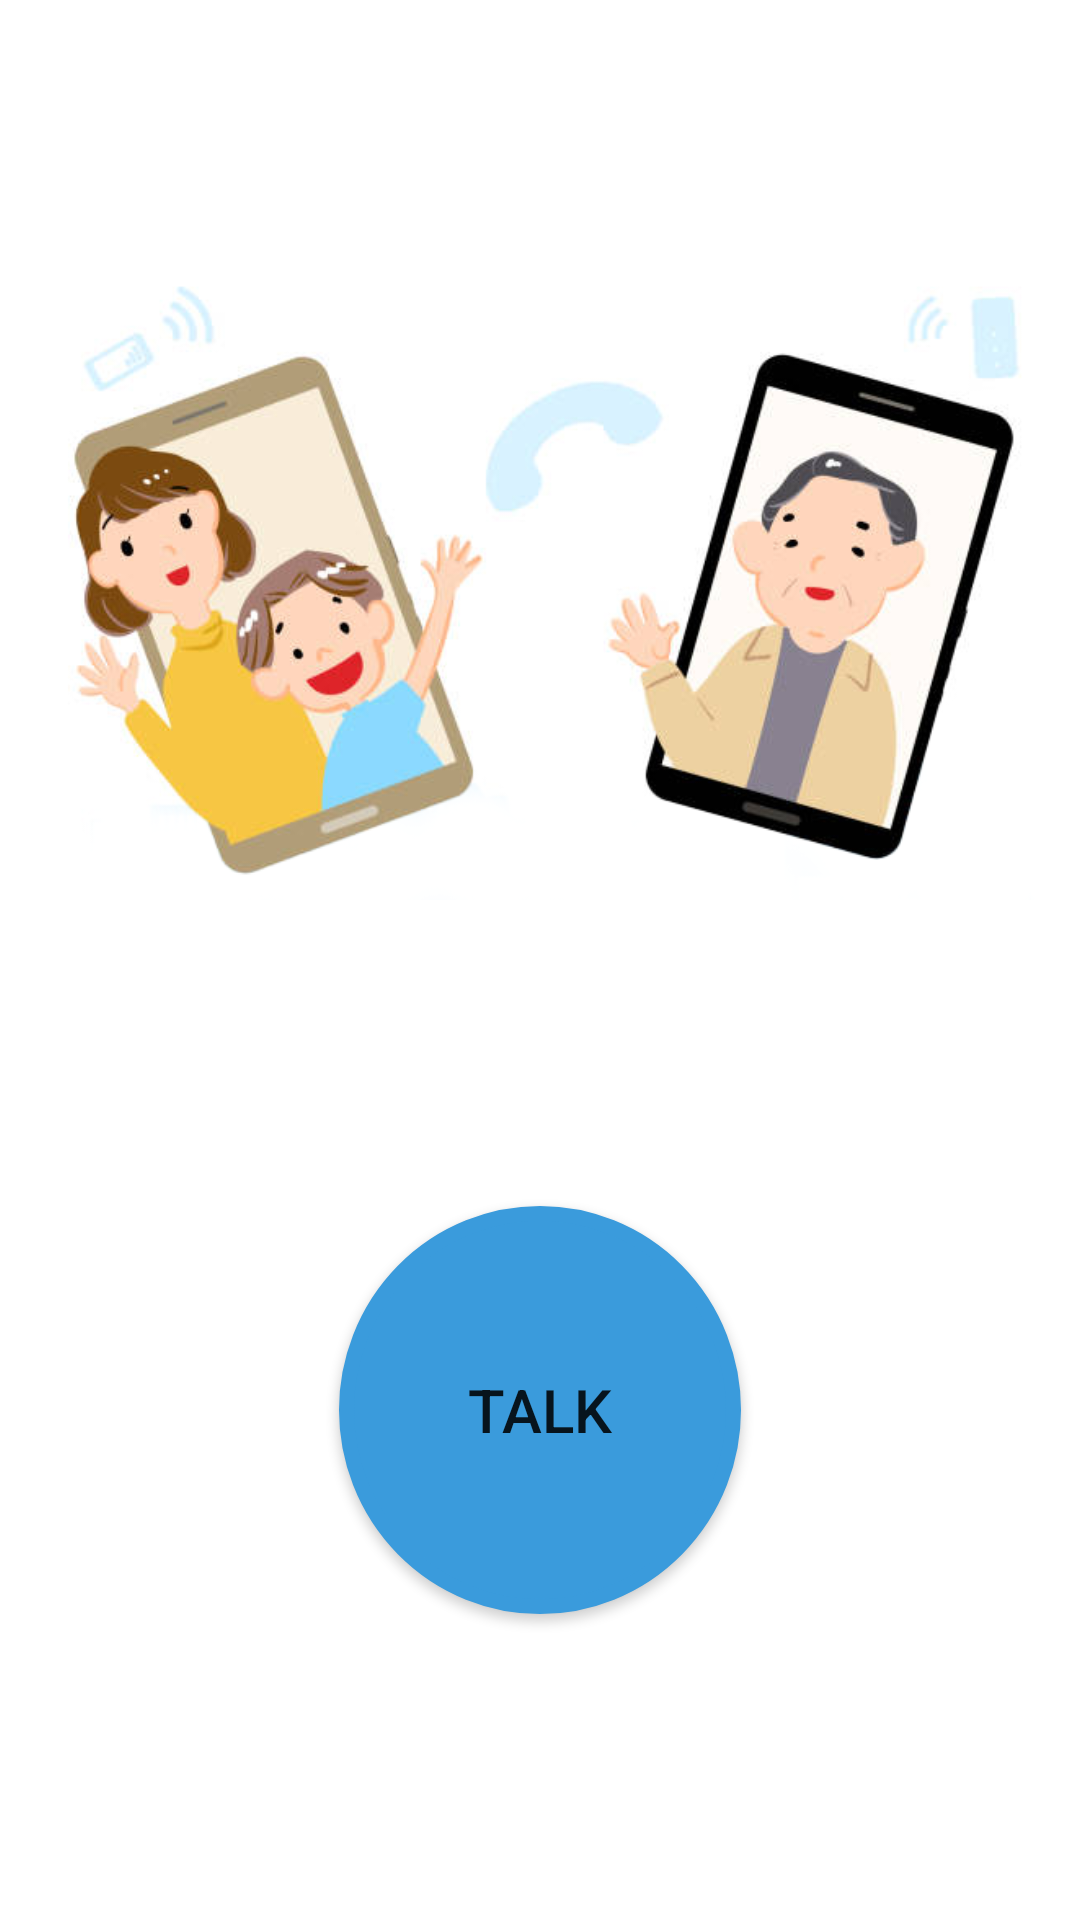

Write the Android layout XML for this screen, with the resource values it uses.
<!-- AndroidManifest.xml: application theme Theme.WDirect -->
<!-- res/layout/activity_talk.xml -->
<?xml version="1.0" encoding="utf-8"?>
<RelativeLayout xmlns:android="http://schemas.android.com/apk/res/android"
    xmlns:app="http://schemas.android.com/apk/res-auto"
    xmlns:tools="http://schemas.android.com/tools"
    android:layout_width="match_parent"
    android:layout_height="match_parent"
    tools:context=".TalkingActivity">

    <Button
        android:id="@+id/start_talking"
        android:layout_width="134dp"
        android:layout_height="136dp"
        android:layout_alignParentBottom="true"
        android:layout_centerHorizontal="true"
        android:layout_marginBottom="102dp"
        android:background="@drawable/rounded_button"
        android:text="TALK"
        android:textSize="20sp"
        app:icon="@android:drawable/ic_btn_speak_now" />

    <ImageView
        android:id="@+id/imageView"
        android:layout_width="384dp"
        android:layout_height="243dp"
        android:layout_alignParentStart="true"
        android:layout_alignParentTop="true"
        android:layout_alignParentEnd="true"
        android:layout_marginStart="14dp"
        android:layout_marginTop="72dp"
        android:layout_marginEnd="13dp"
        app:srcCompat="@drawable/cover" />


</RelativeLayout>
<!-- resources referenced by this layout -->
<resources>
  <!-- drawable cover: png bitmap (drawable, 157248 bytes) -->
  <!-- drawable rounded_button (drawable) -->
  <?xml version="1.0" encoding="utf-8"?>
  <selector xmlns:android="http://schemas.android.com/apk/res/android">
      <item>
          <shape android:shape="oval">
              <stroke android:color="#3A9BDC" android:width="5dp" />
              <solid android:color="#3A9BDC"/>
              <size android:width="150dp" android:height="150dp"/>
          </shape>
      </item>
  
  
  </selector>
  <style name="Theme.WDirect" parent="Theme.MaterialComponents.Light.DarkActionBar">
          
          <item name="colorPrimary">@color/purple_500</item>
          <item name="colorPrimaryVariant">@color/purple_700</item>
          <item name="colorOnPrimary">@color/white</item>
          
          <item name="colorSecondary">@color/teal_200</item>
          <item name="colorSecondaryVariant">@color/teal_700</item>
          <item name="colorOnSecondary">@color/black</item>
          
          <item name="android:statusBarColor" tools:targetApi="l">?attr/colorPrimaryVariant</item>
          
      </style>
  <color name="purple_500">#1261A0</color>
  <color name="purple_700">#3895D3</color>
  <color name="white">#FFFFFFFF</color>
  <color name="teal_200">#FF03DAC5</color>
  <color name="teal_700">#FF018786</color>
  <color name="black">#FF000000</color>
</resources>
